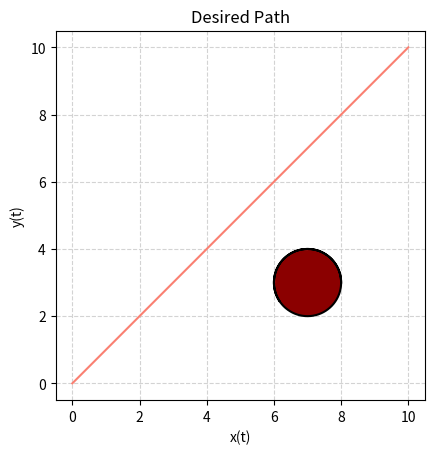
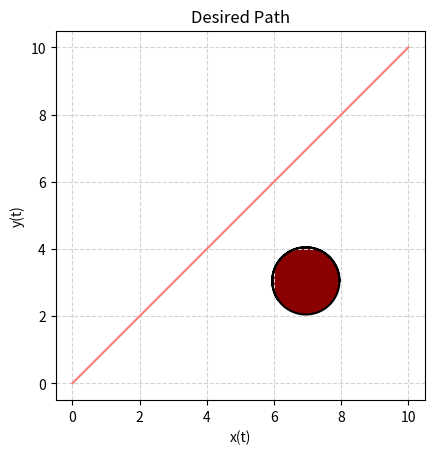
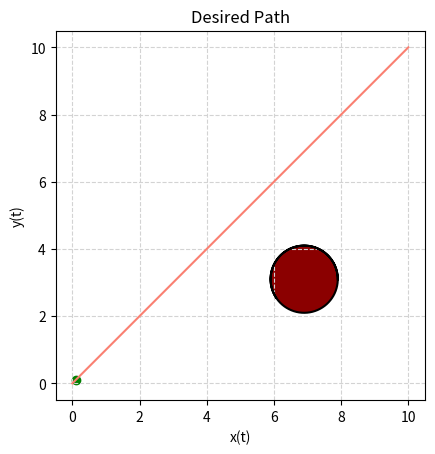
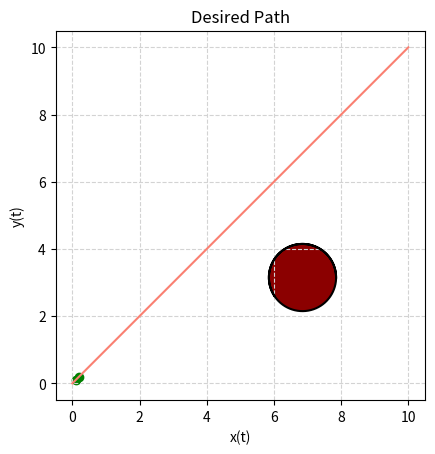
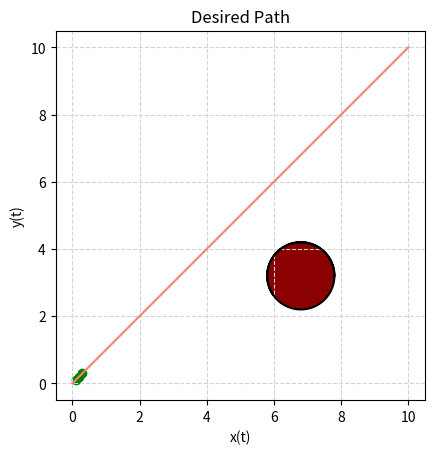
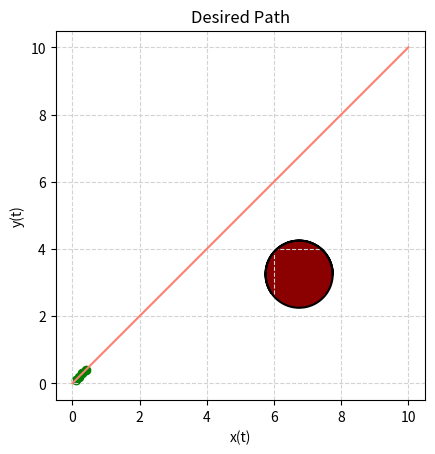
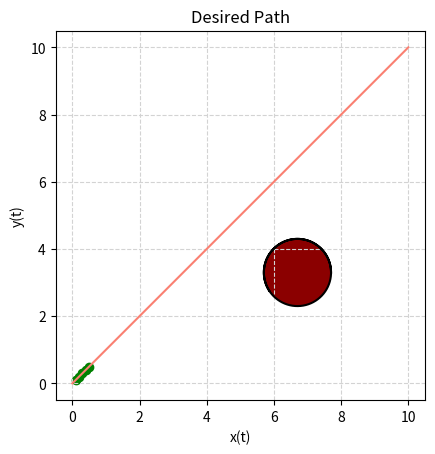
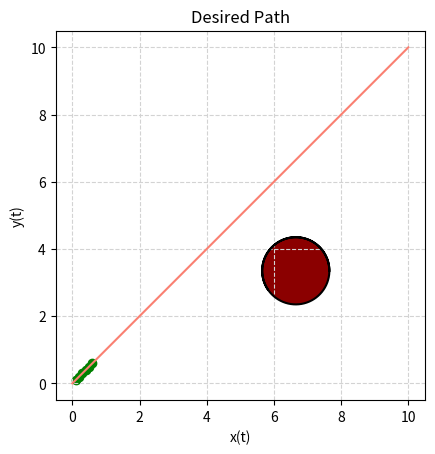
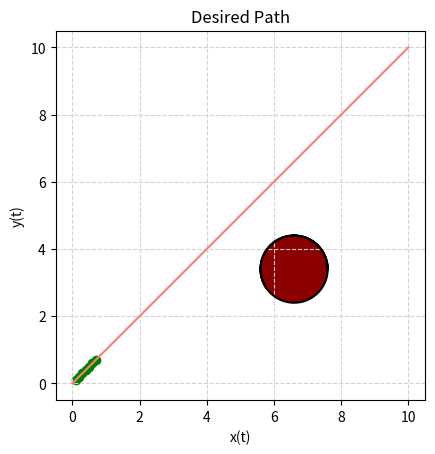
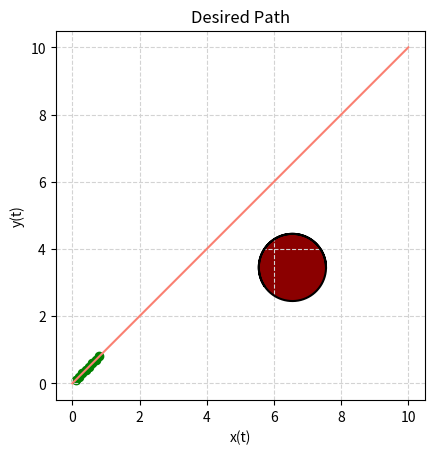
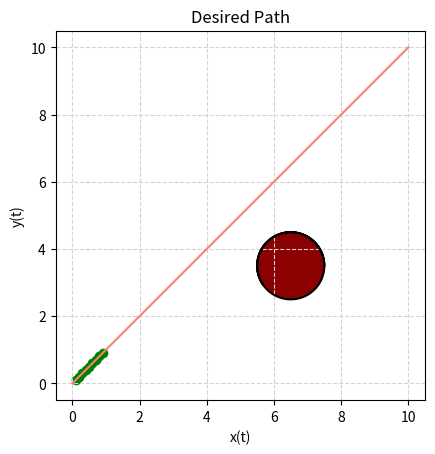
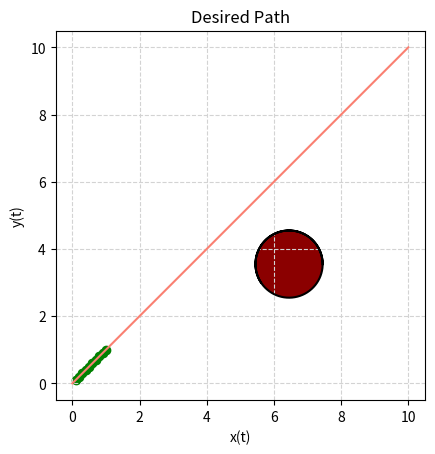
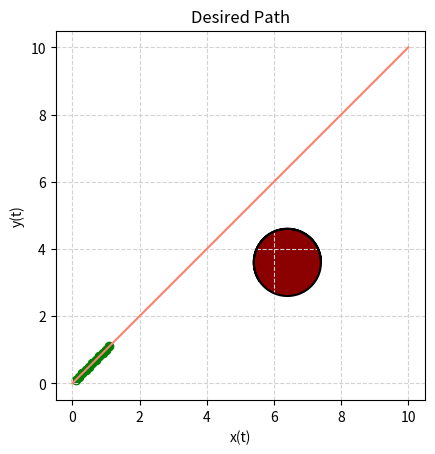
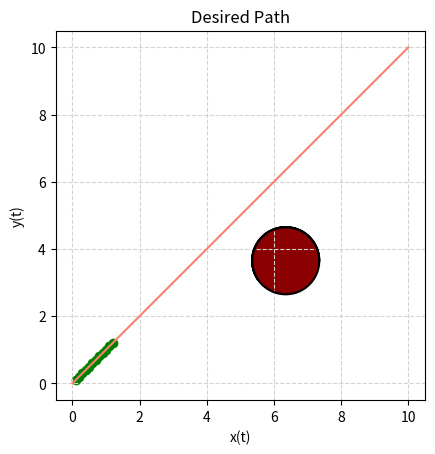
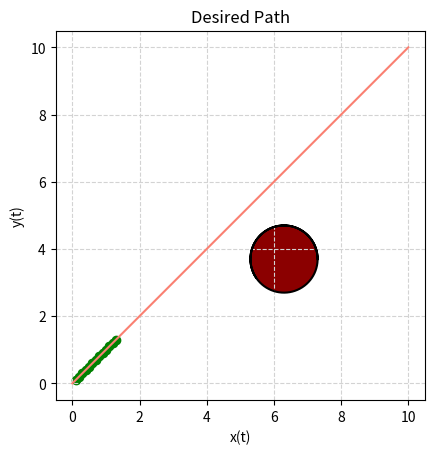
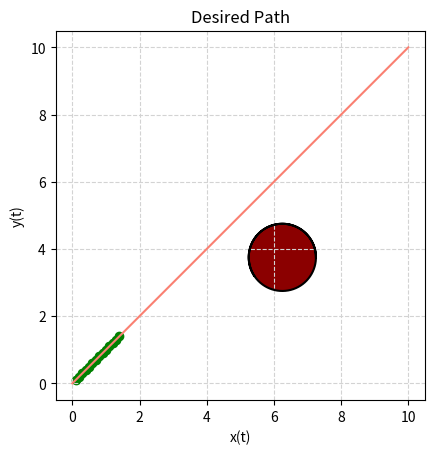

Here is the Python script that generated these plots, in order:
#!/usr/bin/env python3
# -*- coding: utf-8 -*-
"""
Created on Tue Feb  8 11:56:15 2022

@author: madhusudhan
"""
#%%
import math
import numpy as np
import matplotlib.pyplot as plt

figures_folder_names = r"figures"
save_figure = False

t = np.linspace(0, 10, 1000)
x_values = t
y_values = t

c_x_t = 7     #x-position of the center
c_y_t = 3     #y-position of the center
r = 1       #radius 


t = np.linspace(0, 10, 1000)
x_values_ellipse = c_x_t + r*np.cos(t) 
y_values_ellipse = c_y_t + r*np.sin(t)


## Plotting
#%matplotlib inline
fig, ax = plt.subplots()
#plt.xlim(-2, 28)
#plt.ylim(-2, 10)
plt.gca().set_aspect('equal')

plt.plot(x_values, y_values, color = 'salmon')  # Plotting the required trajectory

plt.plot( x_values_ellipse, y_values_ellipse , 'black')   # Plotting the obstacle 
plt.fill( x_values_ellipse, y_values_ellipse , 'darkred')

plt.grid(color='lightgray',linestyle='--')
plt.title("Desired Path")
plt.xlabel("x(t)")
plt.ylabel("y(t)")

#%%

def point_wrt_circle(x, y, c_x_t, c_y_t, r):
    return pow((x - c_x_t), 2) + pow((y - c_y_t), 2) - pow(r,2)
    

# Initialization of state variables
x_t = 0
y_t = 0
theta_t = math.atan(1)

# Parameters
gamma = 2.0
delta_t = 0.1
time_start = 0
time_end = 10

# Temporary variables for debugging
x_list = []
y_list = []
x_red_list = []
y_red_list = []
x_green_list = []
y_green_list = []

theta_list = []
psi_list = []
u_s_star_list = []
u_omega_star_list = []
p = 0
n = 0
counter = 0
c_x_t_dot = -0.5
c_y_t_dot = 0.5

for t in np.arange(time_start, time_end, delta_t):

    # Reference controls
    u_s_ref = math.sqrt(2)
    u_omega_ref = 0
    
    # Terms in QP
    A_1_1 = 2*(x_t - c_x_t)*math.cos(theta_t) + 2*(y_t - c_y_t)*math.sin(theta_t)
    point_dist_wrt_circle = point_wrt_circle(x_t, y_t, c_x_t, c_y_t, r)
    psi =  A_1_1*2*u_s_ref + gamma*point_dist_wrt_circle
   
    
    """
    if A_1_1 > 0 and point_dist_wrt_ellipse > 0:
        plt.scatter(x_t, y_t, color = 'green')
    elif A_1_1 > 0 and not (point_dist_wrt_ellipse > 0):
        plt.scatter(x_t, y_t, color = 'blue')        
    elif not (A_1_1 > 0) and point_dist_wrt_ellipse > 0:
        plt.scatter(x_t, y_t, color = 'orange')      
    else:
        plt.scatter(x_t, y_t, color = 'red')
    """  
    
    # Optimal Contorl    
    if psi < 0:
        u_s_star = u_s_ref - psi/(2*A_1_1)
        u_omega_star = u_omega_ref
    else:
        u_s_star = u_s_ref
        u_omega_star = u_omega_ref
    
    # Vehicle Dynamics
    x_dot = u_s_star * math.cos(theta_t)
    y_dot = u_s_star * math.sin(theta_t)
    theta_dot = u_omega_star
    
    # Updating state for next time step
    x_t = x_t + x_dot*delta_t
    y_t = y_t + y_dot*delta_t
    theta_t = theta_t + theta_dot*delta_t
    c_x_t = c_x_t + c_x_t_dot*delta_t
    c_y_t = c_y_t + c_y_t_dot*delta_t
    
    # Plotting
    t_param = np.linspace(0, 10, 1000)
    x_values_ellipse = c_x_t + r*np.cos(t_param) 
    y_values_ellipse = c_y_t + r*np.sin(t_param)

    fig, ax = plt.subplots()
    plt.gca().set_aspect('equal')

    plt.plot(x_values, y_values, color = 'salmon')  # Plotting the required trajectory

    plt.plot( x_values_ellipse, y_values_ellipse , 'black' )   # Plotting the obstacle 
    plt.fill( x_values_ellipse, y_values_ellipse , 'darkred')
    
    plt.scatter(x_red_list, y_red_list, color = 'red')  
    plt.scatter(x_green_list, y_green_list, color = 'green')      
    
    plt.grid(color='lightgray',linestyle='--')
    plt.title("Desired Path")
    plt.xlabel("x(t)")
    plt.ylabel("y(t)")
    
    # Saving and showing plot
    if save_figure:
        file_name = figures_folder_names + "/file"+str(counter).zfill(3)+".png" 
        plt.savefig(file_name, bbox_inches='tight')
        counter += 1
    plt.show()
    
    
    # For Debugging
    x_list.append(x_t)
    y_list.append(y_t)
    if psi < 0:
        x_red_list.append(x_t)
        y_red_list.append(y_t)
    else:
        x_green_list.append(x_t)
        y_green_list.append(y_t)
    
    theta_list.append(theta_t)
    psi_list.append(psi)
    u_s_star_list.append(u_omega_star)
    u_omega_star_list.append(u_omega_star)

